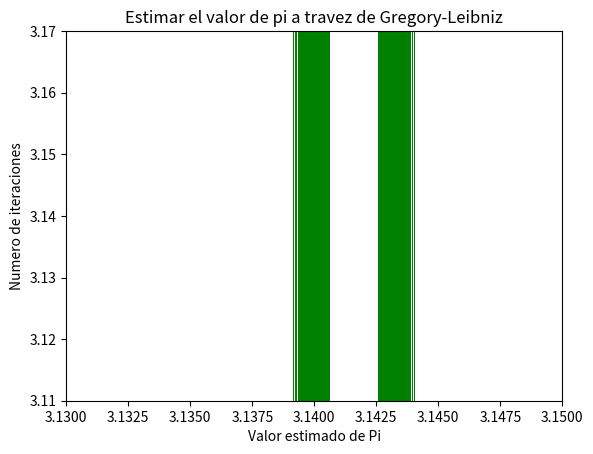

Reproduce this figure in Python.
# Estimar el valor de pi a travez del metodo de Gregory-Leibniz

from random import random
import numpy as np
import matplotlib.pyplot as plt

pi=[]
iteraciones = range(1, 1000)
def gregory_leibniz(n):
    s = 0
    for k in range(1, n + 1):
        s += (-1)**(k + 1) / (2 * k - 1)
    return 4 * s

# I es el numero de iteraciones en la sumatoria
for i in iteraciones:
    pi.append(gregory_leibniz(i))


#Setea los valores del label del grafico
plt.plot(iteraciones, pi, 'g')
plt.title('Estimar el valor de pi a travez de Gregory-Leibniz')
plt.xlabel('Numero de iteraciones')
plt.ylabel('valor estimado de pi')
plt.ylim(3.11,3.17)
plt.show()

plt.hist(pi, bins = np.linspace(3.12,3.16,1000), color='green')
plt.title('Estimar el valor de pi a travez de Gregory-Leibniz')
plt.xlabel('Valor estimado de Pi')
plt.ylabel('Numero de iteraciones')
plt.xlim(3.13,3.15)
plt.show()
